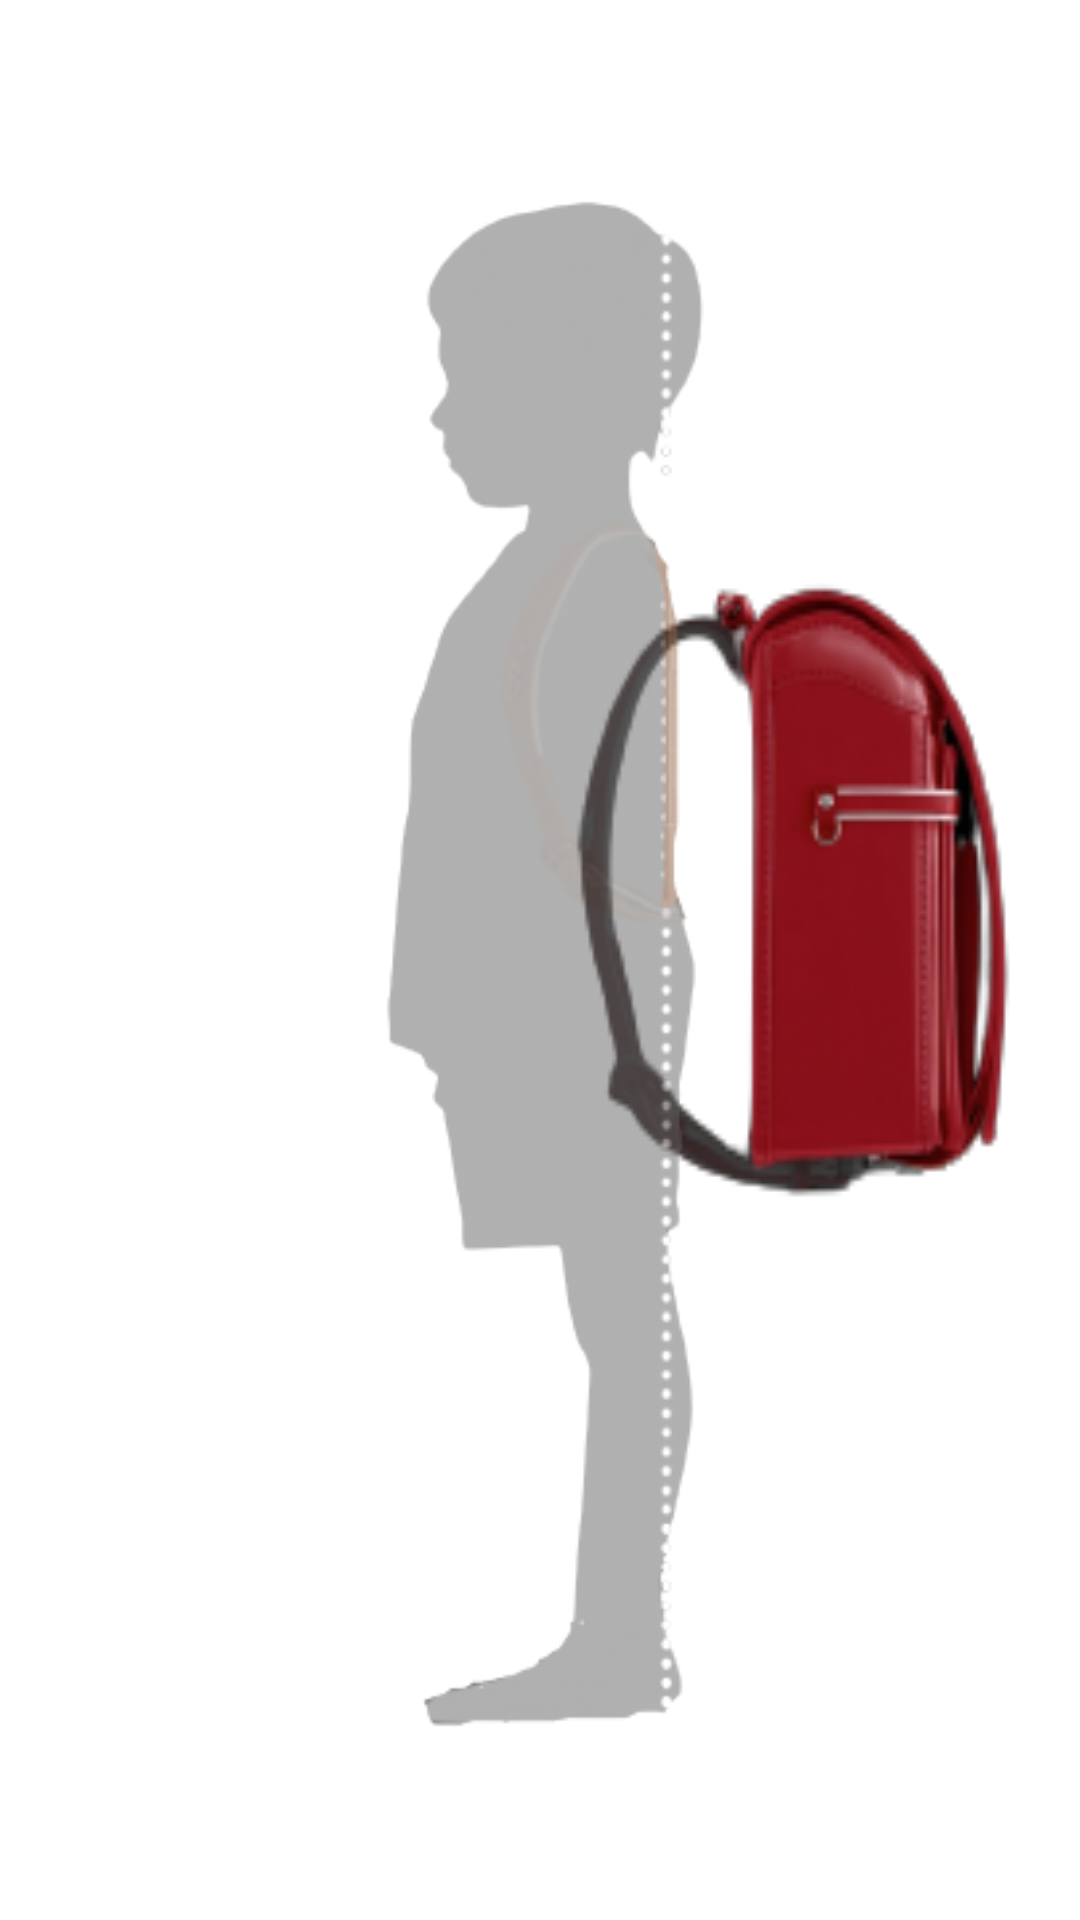

Reconstruct the res/layout file that produces this screen, plus the resources it refers to.
<!-- AndroidManifest.xml: application theme Theme.OverlayCamera -->
<!-- res/layout/activity_camera_side1.xml -->
<?xml version="1.0" encoding="utf-8"?>
<RelativeLayout
    xmlns:android="http://schemas.android.com/apk/res/android"
    xmlns:app="http://schemas.android.com/apk/res-auto"
    xmlns:tools="http://schemas.android.com/tools"
    android:layout_width="match_parent"
    android:layout_height="match_parent"
    android:id="@+id/main"
    >

    <FrameLayout
        android:id="@+id/framelayout"
        android:layout_width="match_parent"
        android:layout_height="match_parent"
        />

    <ImageView
        android:layout_width="match_parent"
        android:layout_height="match_parent"
        android:id="@+id/iv_captured_image_1"
        />

    <ImageView
        android:layout_width="150dp"
        android:layout_height="210dp"
        android:scaleType="fitXY"
        android:src="@drawable/bag"
        android:id="@+id/iv_bag"
        android:layout_marginTop="190dp"
        android:layout_marginLeft="190dp"
        />


    <ImageView
        android:id="@+id/iv_boy"
        android:layout_width="match_parent"
        android:layout_height="match_parent"
        android:alpha=".5"
        android:src="@drawable/boy" />


    <LinearLayout
        android:layout_width="match_parent"
        android:layout_height="70dp"
        android:layout_marginLeft="20dp"
        android:layout_marginTop="665dp"
        android:layout_marginRight="20dp"
        android:background="#4360E8FA"
        android:gravity="center"
        android:orientation="horizontal"
        android:showDividers="middle">

        <ImageButton
            android:id="@+id/button1"
            android:layout_width="60dp"
            android:layout_height="60dp"
            android:src="@drawable/ic_baseline_camera_24"
            android:text="Take a Photo" />
        <ImageButton
            android:layout_width="wrap_content"
            android:layout_height="wrap_content"
            android:src="@drawable/ic_help"
            android:id="@+id/ib_help"
            />

    </LinearLayout>

</RelativeLayout>
<!-- resources referenced by this layout -->
<resources>
  <!-- drawable bag: png bitmap (drawable, 19874 bytes) -->
  <!-- drawable boy: png bitmap (drawable, 36928 bytes) -->
  <!-- drawable ic_baseline_camera_24 (drawable) -->
  <vector android:alpha="0.81" android:height="60dp"
      android:tint="?attr/colorControlNormal" android:viewportHeight="24"
      android:viewportWidth="24" android:width="60dp" xmlns:android="http://schemas.android.com/apk/res/android">
      <path android:fillColor="@android:color/white" android:pathData="M9.4,10.5l4.77,-8.26C13.47,2.09 12.75,2 12,2c-2.4,0 -4.6,0.85 -6.32,2.25l3.66,6.35 0.06,-0.1zM21.54,9c-0.92,-2.92 -3.15,-5.26 -6,-6.34L11.88,9h9.66zM21.8,10h-7.49l0.29,0.5 4.76,8.25C21,16.97 22,14.61 22,12c0,-0.69 -0.07,-1.35 -0.2,-2zM8.54,12l-3.9,-6.75C3.01,7.03 2,9.39 2,12c0,0.69 0.07,1.35 0.2,2h7.49l-1.15,-2zM2.46,15c0.92,2.92 3.15,5.26 6,6.34L12.12,15L2.46,15zM13.73,15l-3.9,6.76c0.7,0.15 1.42,0.24 2.17,0.24 2.4,0 4.6,-0.85 6.32,-2.25l-3.66,-6.35 -0.93,1.6z"/>
  </vector>
  <style name="Theme.OverlayCamera" parent="Theme.MaterialComponents.DayNight.DarkActionBar">
          
          <item name="colorPrimary">@color/purple_500</item>
          <item name="colorPrimaryVariant">@color/purple_700</item>
          <item name="colorOnPrimary">@color/white</item>
          
          <item name="colorSecondary">@color/teal_200</item>
          <item name="colorSecondaryVariant">@color/teal_700</item>
          <item name="colorOnSecondary">@color/black</item>
          
          <item name="android:statusBarColor" tools:targetApi="l">?attr/colorPrimaryVariant</item>
          
      </style>
  <!-- not gathered from this repository: default colours our renderer supplied (Android Studio template values) -->
  <color name="purple_500">#FF6200EE</color>
  <color name="purple_700">#FF3700B3</color>
  <color name="teal_200">#FF03DAC5</color>
  <color name="teal_700">#FF018786</color>
  <color name="black">#FF000000</color>
  <color name="white">#FFFFFFFF</color>
</resources>
